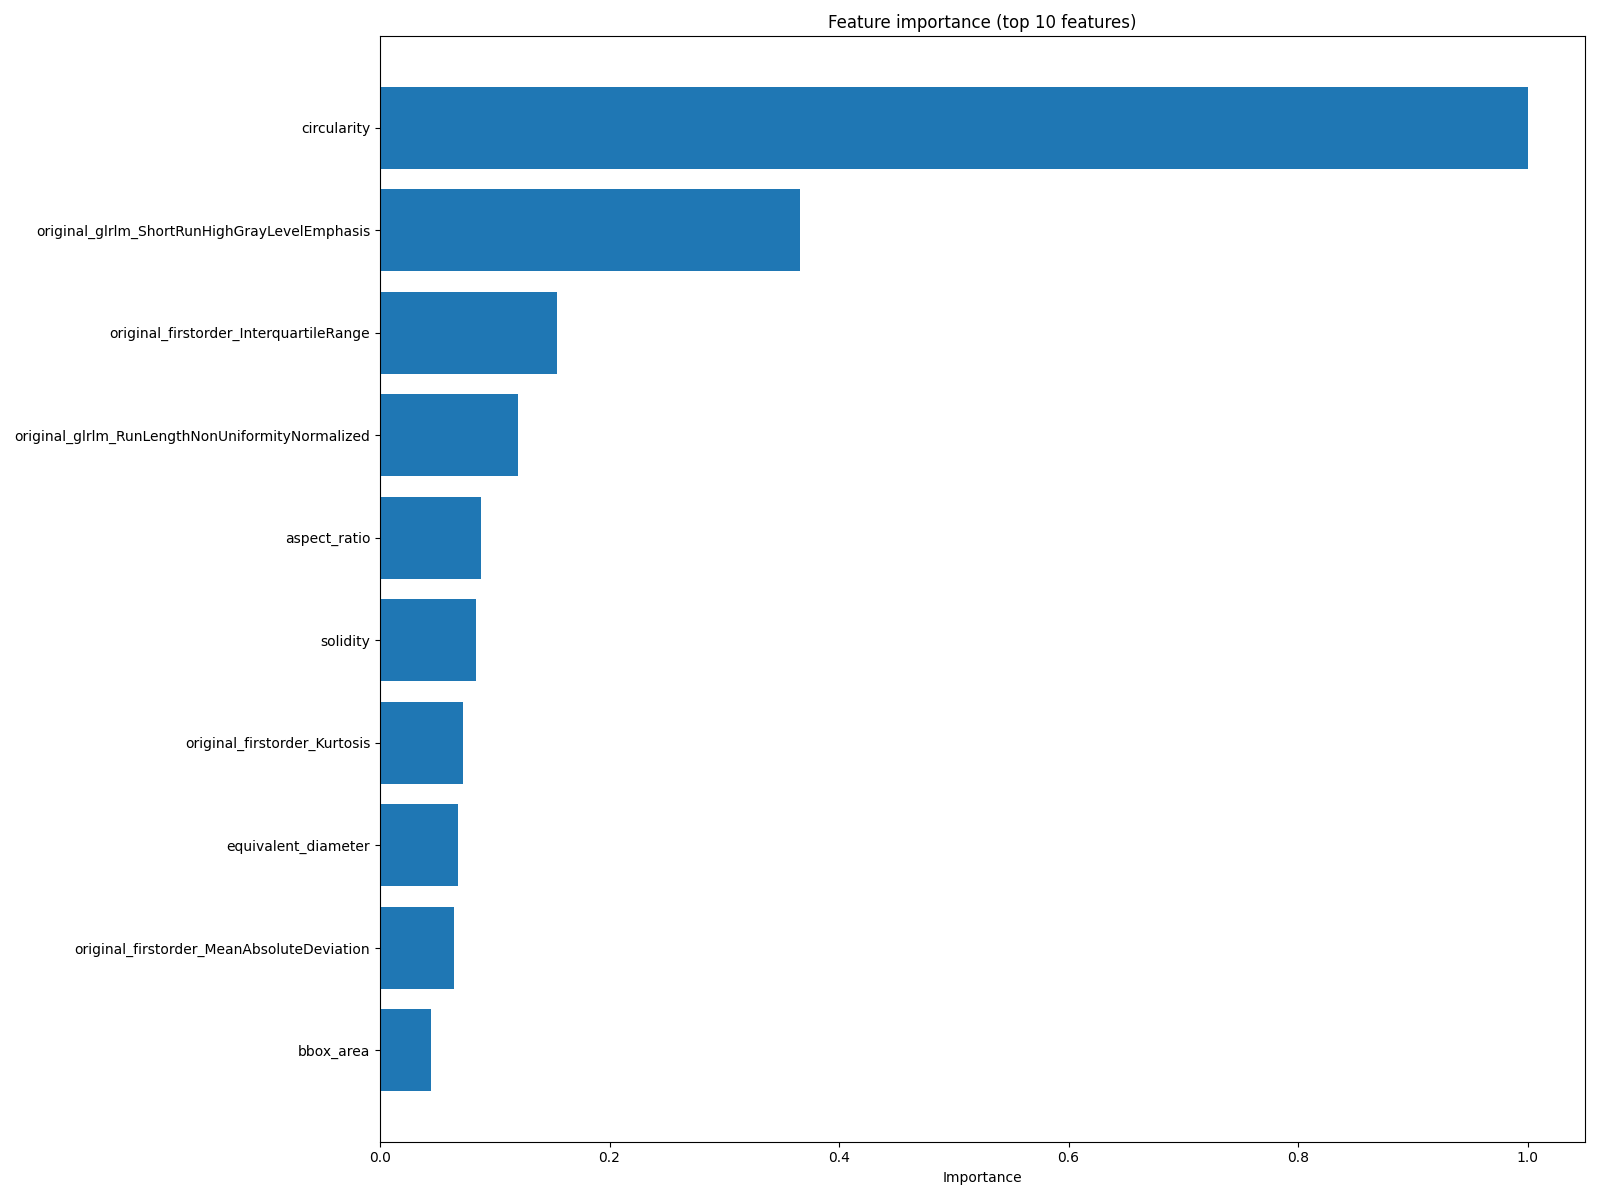

Values plotted in this chart, from the file beside it:
feature, importance
circularity, 1.0
original_glrlm_ShortRunHighGrayLevelEmph…, 0.3662
original_firstorder_InterquartileRange, 0.1543
original_glrlm_RunLengthNonUniformityNor…, 0.1205
aspect_ratio, 0.08796
solidity, 0.0836
original_firstorder_Kurtosis, 0.07258
equivalent_diameter, 0.06769
original_firstorder_MeanAbsoluteDeviatio…, 0.06451
bbox_area, 0.04416
perimeter_crofton, 0.0397
original_glcm_JointEntropy, 0.03607
feret_diameter_max, 0.03457
convex_area, 0.02904
original_glszm_LargeAreaEmphasis, 0.02585
orientation, 0.0251
original_glcm_MCC, 0.02283
original_gldm_LargeDependenceLowGrayLeve…, 0.01923
original_firstorder_Range, 0.01017
original_glszm_SmallAreaHighGrayLevelEmp…, 0.009653
original_ngtdm_Contrast, 0.0
original_glszm_GrayLevelVariance, 0.0
original_glszm_GrayLevelNonUniformity, 0.0
original_glrlm_ShortRunLowGrayLevelEmpha…, 0.0
major_axis_length, 0.0
original_glrlm_ShortRunEmphasis, 0.0
original_glrlm_RunVariance, 0.0
original_glrlm_RunPercentage, 0.0
minor_axis_length, 0.0
original_glrlm_RunLengthNonUniformity, 0.0
original_glrlm_RunEntropy, 0.0
original_glrlm_LowGrayLevelRunEmphasis, 0.0
perimeter, 0.0
original_glrlm_LongRunLowGrayLevelEmphas…, 0.0
original_glrlm_LongRunHighGrayLevelEmpha…, 0.0
original_glrlm_LongRunEmphasis, 0.0
original_glrlm_HighGrayLevelRunEmphasis, 0.0
original_glszm_GrayLevelNonUniformityNor…, 0.0
original_glszm_HighGrayLevelZoneEmphasis, 0.0
original_ngtdm_Complexity, 0.0
eccentricity, 0.0
original_ngtdm_Coarseness, 0.0
original_ngtdm_Busyness, 0.0
original_glszm_ZoneVariance, 0.0
original_glszm_ZonePercentage, 0.0
original_glszm_ZoneEntropy, 0.0
original_glszm_SmallAreaLowGrayLevelEmph…, 0.0
original_glrlm_GrayLevelNonUniformityNor…, 0.0
original_glszm_SmallAreaEmphasis, 0.0
original_glszm_SizeZoneNonUniformityNorm…, 0.0
original_glszm_SizeZoneNonUniformity, 0.0
original_glszm_LowGrayLevelZoneEmphasis, 0.0
original_glszm_LargeAreaLowGrayLevelEmph…, 0.0
original_glszm_LargeAreaHighGrayLevelEmp…, 0.0
original_ngtdm_Strength, 0.0
area, 0.0
original_glrlm_GrayLevelVariance, 0.0
original_firstorder_10Percentile, 0.0
original_glrlm_GrayLevelNonUniformity, 0.0
original_glcm_Idm, 0.0
... 47 more rows
